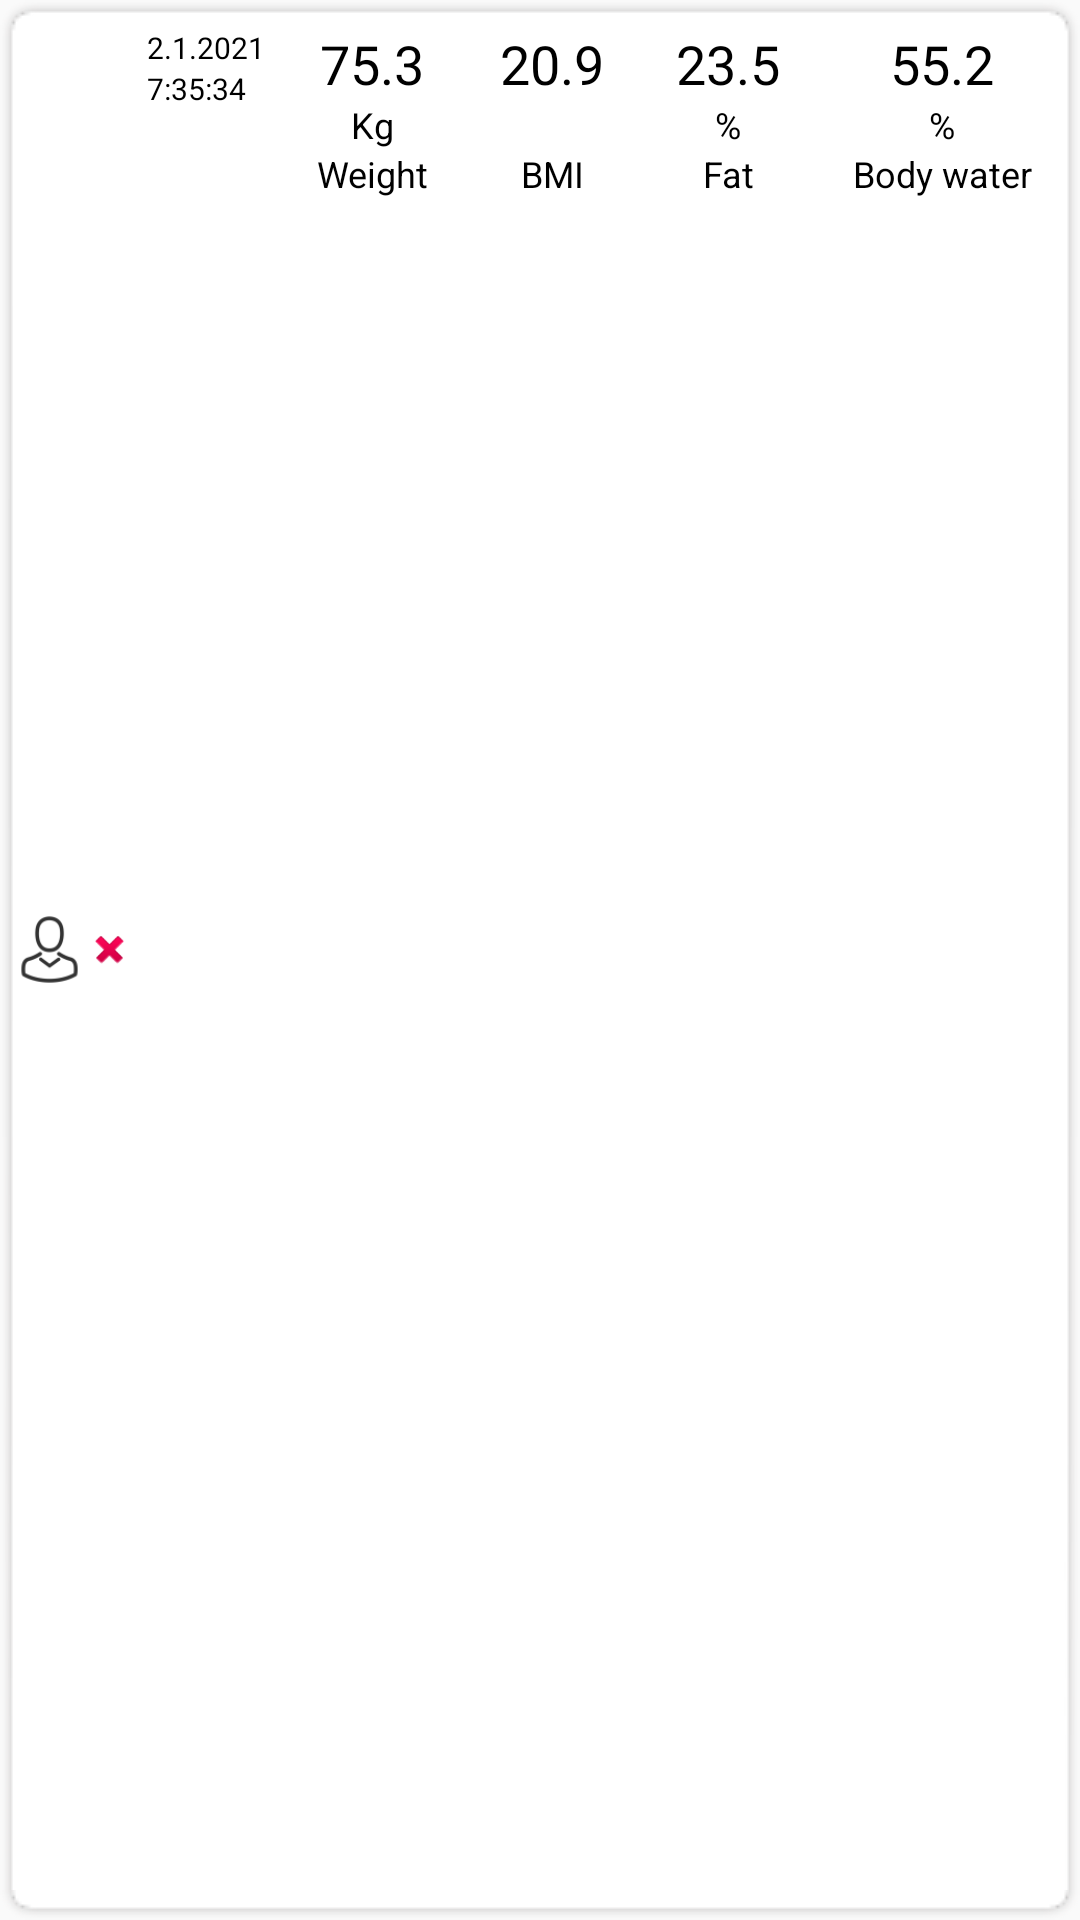

This screen was rendered from an Android layout file. Write that file and the resources it references.
<!-- AndroidManifest.xml: application theme AppTheme -->
<!-- res/layout/history_list_row.xml -->
<?xml version="1.0" encoding="utf-8"?>
<LinearLayout xmlns:android="http://schemas.android.com/apk/res/android"
    xmlns:app="http://schemas.android.com/apk/res-auto"
    android:layout_width="match_parent"
    android:layout_height="match_parent">

    <LinearLayout
        android:id="@+id/ll_ha"
        android:layout_width="match_parent"
        android:layout_height="match_parent"
        android:background="@drawable/shadow_light">

        <LinearLayout
            android:layout_width="match_parent"
            android:layout_height="match_parent"
            android:orientation="horizontal"
            android:scrollbars="horizontal">

            <ImageView
                android:id="@+id/ivHUser"
                android:layout_width="25sp"
                android:layout_height="match_parent"
                app:srcCompat="@drawable/ic_action_user_m" />

            <ImageView
                android:id="@+id/ivDelete"
                android:layout_width="15sp"
                android:layout_height="match_parent"
                app:srcCompat="@android:drawable/ic_delete" />

            <LinearLayout
                android:layout_width="wrap_content"
                android:layout_height="wrap_content"
                android:orientation="vertical"
                android:padding="5sp">

                <TextView
                    android:id="@+id/hisDate"
                    android:layout_width="wrap_content"
                    android:layout_height="match_parent"
                    android:layout_gravity="center|center_horizontal"
                    android:text="2.1.2021"
                    android:textColor="@color/colorBlack"
                    android:textSize="10sp" />

                <TextView
                    android:id="@+id/hisTime"
                    android:layout_width="wrap_content"
                    android:layout_height="match_parent"

                    android:text="7:35:34"
                    android:textAlignment="center"
                    android:textColor="@color/colorBlack"
                    android:textSize="10sp" />
            </LinearLayout>

            <LinearLayout
                android:layout_width="wrap_content"
                android:layout_height="wrap_content"
                android:layout_weight="1"
                android:orientation="vertical"
                android:padding="5sp">

                <TextView
                    android:id="@+id/hvWei"
                    android:layout_width="match_parent"
                    android:layout_height="match_parent"

                    android:text="75.3"
                    android:textAlignment="center"
                    android:textColor="@color/colorBlack"
                    android:textSize="18sp" />

                <TextView
                    android:id="@+id/tvWei2"
                    android:layout_width="match_parent"
                    android:layout_height="match_parent"

                    android:text="@string/unit_kg"
                    android:textAlignment="center"
                    android:textColor="@color/colorBlack"
                    android:textSize="12sp" />

                <TextView
                    android:id="@+id/hWei"
                    android:layout_width="match_parent"
                    android:layout_height="wrap_content"
                    android:text="@string/re_weight"
                    android:textAlignment="center"
                    android:textColor="@color/colorBlack"
                    android:textSize="12sp" />

            </LinearLayout>

            <LinearLayout
                android:layout_width="wrap_content"
                android:layout_height="wrap_content"
                android:layout_weight="1"
                android:orientation="vertical"
                android:padding="5sp">

                <TextView
                    android:id="@+id/hvBMI"
                    android:layout_width="match_parent"
                    android:layout_height="match_parent"

                    android:text="20.9"
                    android:textAlignment="center"
                    android:textColor="@color/colorBlack"
                    android:textSize="18sp" />

                <TextView
                    android:id="@+id/thBMI"
                    android:layout_width="match_parent"
                    android:layout_height="wrap_content"
                    android:text=" "
                    android:textAlignment="center"
                    android:textSize="12sp" />

                <TextView
                    android:id="@+id/hBMI"
                    android:layout_width="match_parent"
                    android:layout_height="match_parent"

                    android:text="@string/re_bmi"
                    android:textAlignment="center"
                    android:textColor="@color/colorBlack"
                    android:textSize="12sp" />

            </LinearLayout>

            <LinearLayout
                android:layout_width="wrap_content"
                android:layout_height="wrap_content"
                android:layout_weight="1"
                android:orientation="vertical"
                android:padding="5sp">

                <TextView
                    android:id="@+id/hvBFR"
                    android:layout_width="match_parent"
                    android:layout_height="match_parent"
                    android:text="23.5"
                    android:textAlignment="center"
                    android:textColor="@color/colorBlack"
                    android:textSize="18sp" />

                <TextView
                    android:id="@+id/tvPerc"
                    android:layout_width="match_parent"
                    android:layout_height="wrap_content"
                    android:text="%"
                    android:textAlignment="center"
                    android:textColor="@color/colorBlack"
                    android:textSize="12sp" />

                <TextView
                    android:id="@+id/hBFR"
                    android:layout_width="match_parent"
                    android:layout_height="match_parent"
                    android:text="@string/re_fat"
                    android:textAlignment="center"
                    android:textColor="@color/colorBlack"
                    android:textSize="12sp" />
            </LinearLayout>

            <LinearLayout
                android:layout_width="wrap_content"
                android:layout_height="wrap_content"
                android:layout_weight="1"
                android:orientation="vertical"
                android:padding="5sp">

                <TextView
                    android:id="@+id/hvTHR"
                    android:layout_width="match_parent"
                    android:layout_height="match_parent"
                    android:text="55.2"
                    android:textAlignment="center"
                    android:textColor="@color/colorBlack"
                    android:textSize="18sp" />

                <TextView
                    android:id="@+id/tvPerc2"
                    android:layout_width="match_parent"
                    android:layout_height="wrap_content"
                    android:text="%"
                    android:textAlignment="center"
                    android:textColor="@color/colorBlack"
                    android:textSize="12sp" />

                <TextView
                    android:id="@+id/hTHR"
                    android:layout_width="match_parent"
                    android:layout_height="match_parent"
                    android:text="@string/re_water"
                    android:textAlignment="center"
                    android:textColor="@color/colorBlack"
                    android:textSize="12sp" />
            </LinearLayout>

            <LinearLayout
                android:layout_width="wrap_content"
                android:layout_height="wrap_content"
                android:layout_weight="1"
                android:orientation="vertical"
                android:padding="5sp"
                android:visibility="gone">

                <TextView
                    android:id="@+id/hvSLM"
                    android:layout_width="match_parent"
                    android:layout_height="match_parent"
                    android:text="36.2"
                    android:textAlignment="center"
                    android:textColor="@color/colorBlack"
                    android:textSize="18sp" />

                <TextView
                    android:id="@+id/tvKg"
                    android:layout_width="match_parent"
                    android:layout_height="wrap_content"
                    android:text="@string/unit_kg"
                    android:textAlignment="center"
                    android:textColor="@color/colorBlack"
                    android:textSize="12sp" />

                <TextView
                    android:id="@+id/hSLM"
                    android:layout_width="match_parent"
                    android:layout_height="match_parent"
                    android:text="@string/re_muscle"
                    android:textAlignment="center"
                    android:textColor="@color/colorBlack"
                    android:textSize="12sp" />
            </LinearLayout>

            <LinearLayout
                android:layout_width="wrap_content"
                android:layout_height="wrap_content"
                android:orientation="vertical"
                android:padding="5sp"
                android:visibility="gone">

                <TextView
                    android:id="@+id/hvBMR"
                    android:layout_width="match_parent"
                    android:layout_height="match_parent"
                    android:text="2200.2"
                    android:textAlignment="center"
                    android:textColor="@color/colorBlack" />

                <TextView
                    android:id="@+id/hBMR"
                    android:layout_width="match_parent"
                    android:layout_height="match_parent"
                    android:text="@string/re_bmr"
                    android:textAlignment="center"
                    android:textColor="@color/colorBlack"
                    android:textSize="12sp" />
            </LinearLayout>

        </LinearLayout>

    </LinearLayout>
</LinearLayout>
<!-- resources referenced by this layout -->
<resources>
  <color name="colorBlack">#000000</color>
  <!-- drawable ic_action_user_m: png bitmap (drawable-hdpi, 719 bytes) -->
  <string name="re_bmi">BMI</string>
  <string name="re_bmr">Calories</string>
  <string name="re_fat">Fat</string>
  <string name="re_muscle">Muscle</string>
  <string name="re_water">Body water</string>
  <string name="re_weight">Weight</string>
  <string name="unit_kg" translatable="false">Kg</string>
  <style name="AppTheme" parent="Theme.AppCompat.Light.NoActionBar">
          
          <item name="colorPrimary">@color/colorPrimary</item>
          <item name="colorPrimaryDark">@color/colorPrimaryDark</item>
          <item name="colorAccent">@color/colorAccent</item>
  
  
      </style>
  <color name="colorPrimary">#2196f3</color>
  <color name="colorPrimaryDark">#2196f3</color>
  <color name="colorAccent">#2196f3</color>
</resources>
